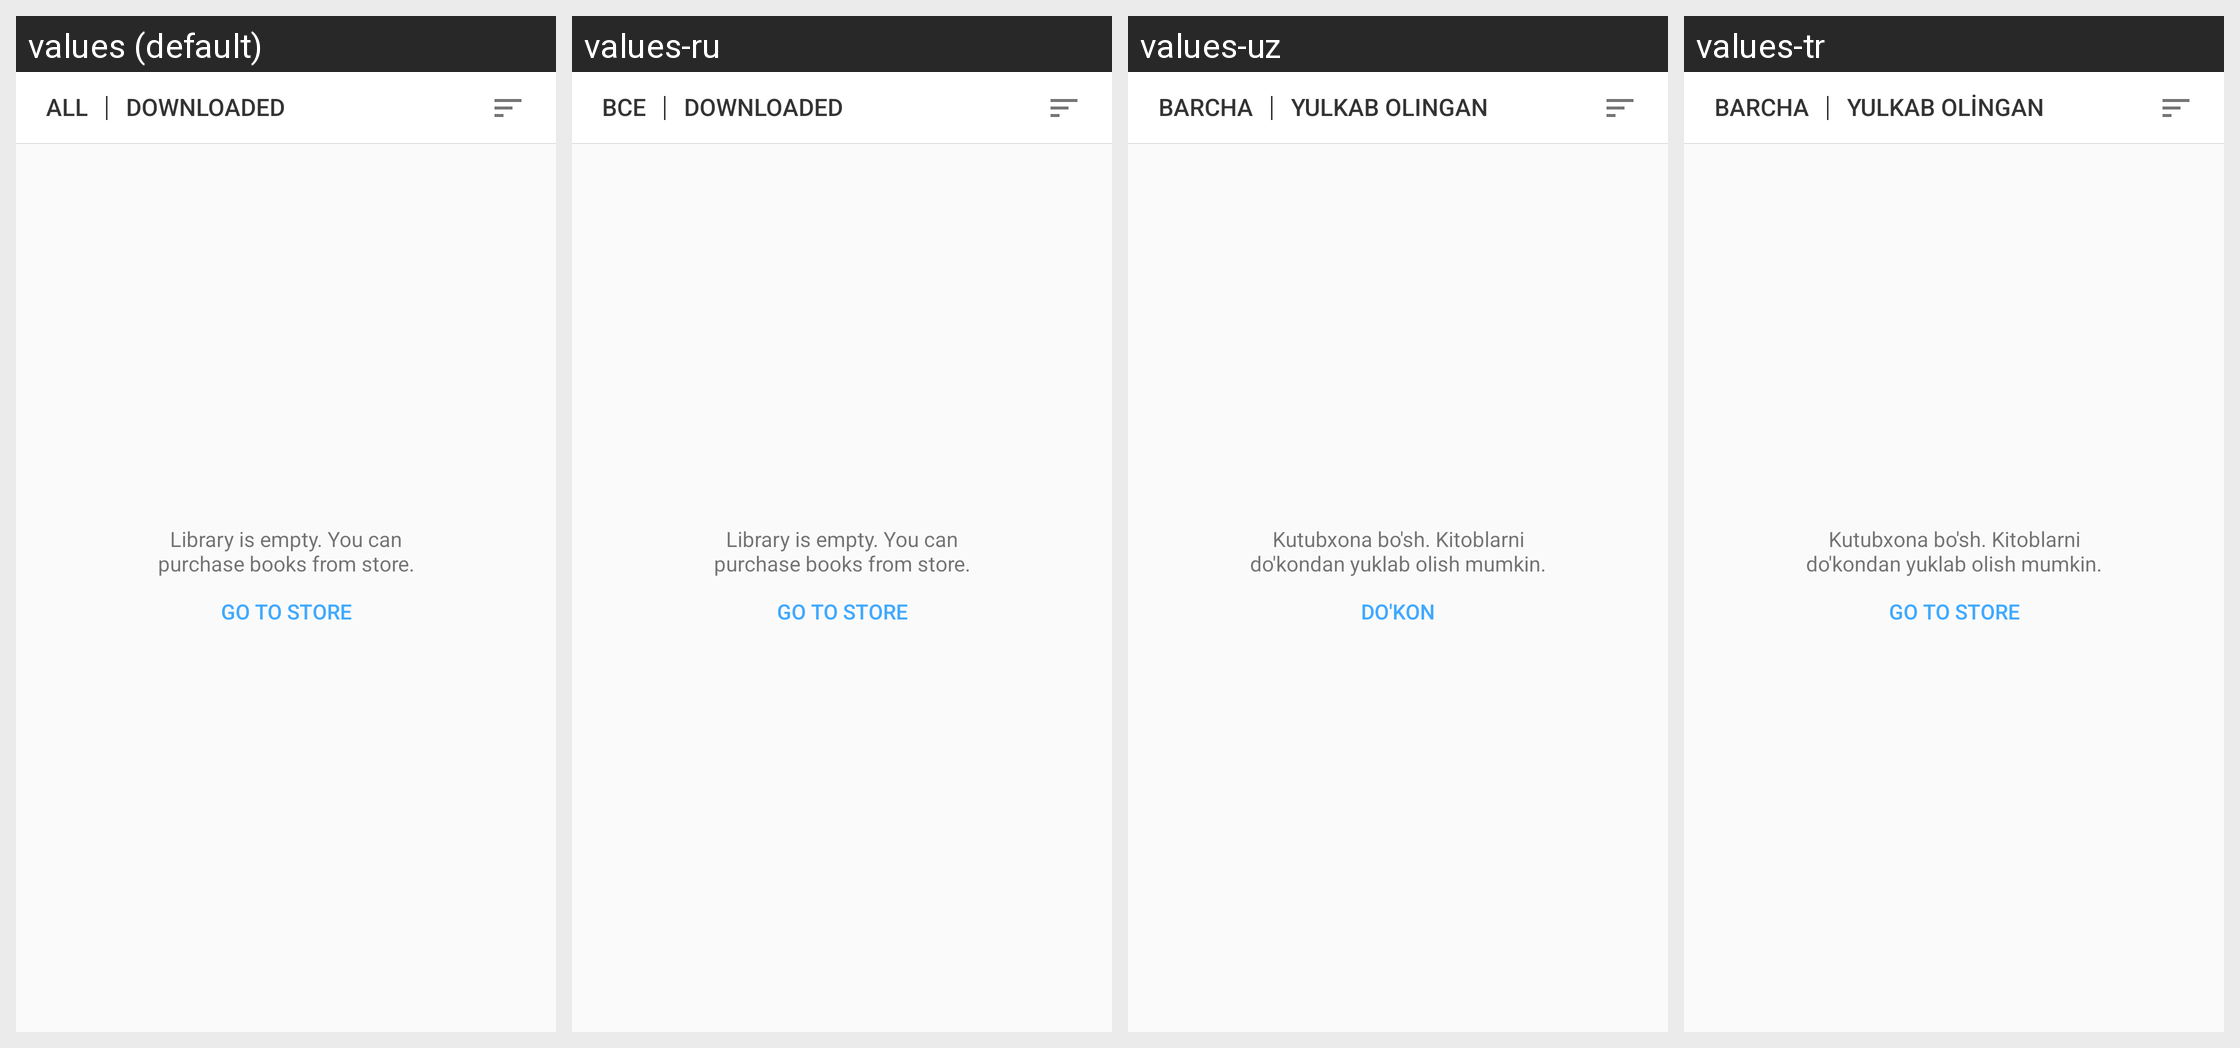

The same Android screen rendered under several of its app's locales, left to right. List the strings drawn on it with the default value and each locale's translation.
Android screen res/layout/fragment_library.xml rendered under 4 locales, left to right: values (default), values-ru, values-uz, values-tr. Device: Nexus 5 (rendered at 1080×1920; each locale shown at half size, 540×960, under a caption strip naming it); theme AppTheme.Light.
Strings drawn on this screen, with the default value and each locale's value (text and hints the layout hard-codes, and strings that could not be matched under every locale, appear in the picture but are not listed):

all
  values: All
  values-ru: Все
  values-uz: Barcha
  values-tr: Barcha

downloaded
  values: Downloaded
  values-ru: Downloaded
  values-uz: Yulkab olingan
  values-tr: Yulkab olingan

empty_library
  values: Library is empty. You can purchase books from store.
  values-ru: Library is empty. You can purchase books from store.
  values-uz: Kutubxona bo'sh. Kitoblarni do'kondan yuklab olish mumkin.
  values-tr: Kutubxona bo'sh. Kitoblarni do'kondan yuklab olish mumkin.

link_to_store
  values: Go to store
  values-ru: Go to store
  values-uz: Do'kon
  values-tr: Go to store
